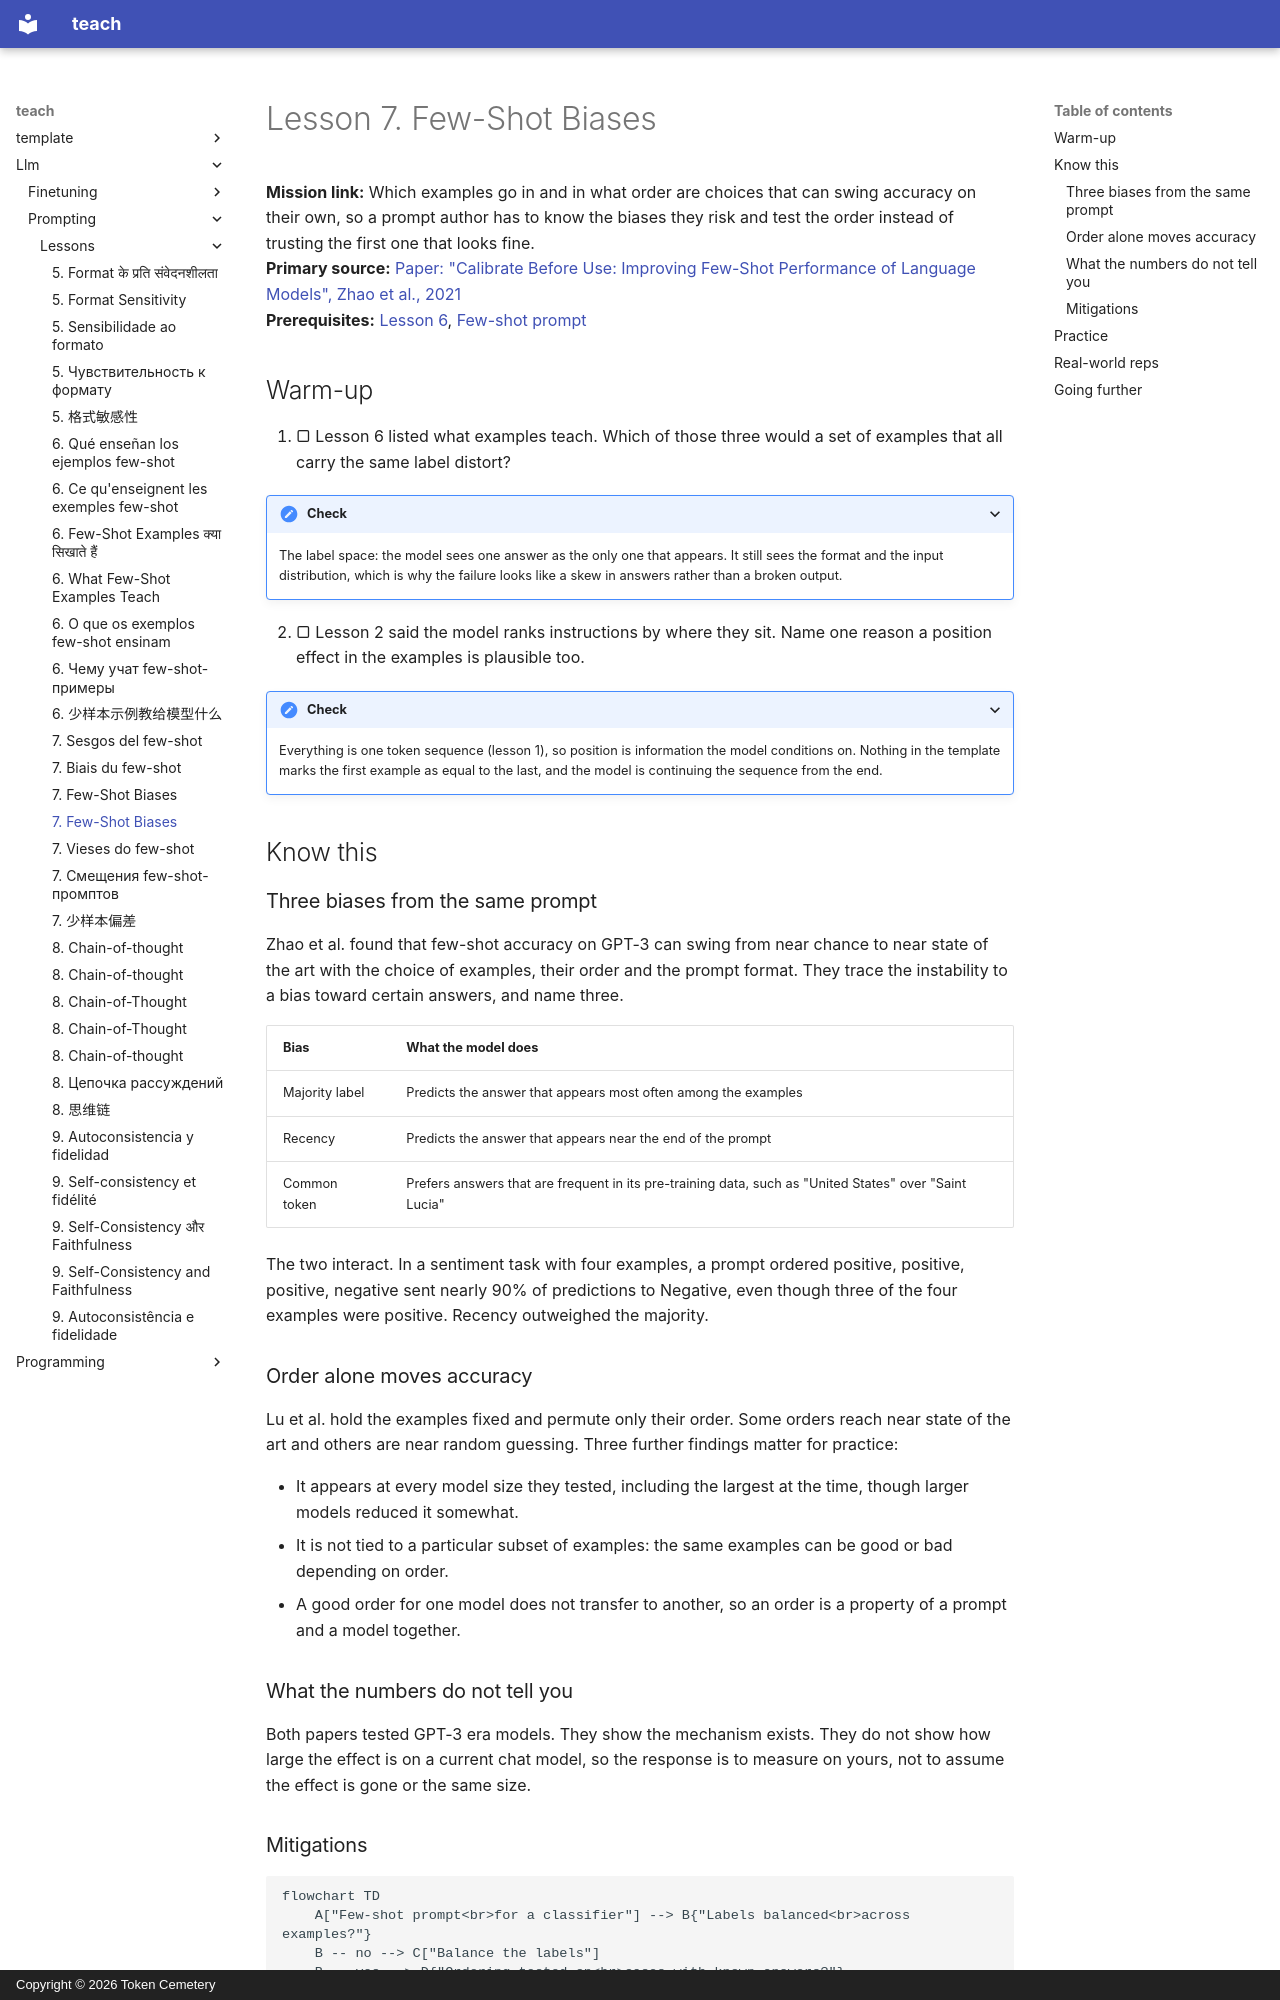

repository: TokenCemetery/teach · page: llm/prompting/lessons/0007-few-shot-biases/index.html · generator: mkdocs · copyright: Copyright © 2026 Token Cemetery

---
title: "7. Few-Shot Biases"
description: Majority-label, recency and ordering biases in few-shot prompts, and how to choose and order examples against them
type: lesson
---

# Lesson 7. Few-Shot Biases

**Mission link:** Which examples go in and in what order are choices that can swing accuracy on their own, so a prompt author has to know the biases they risk and test the order instead of trusting the first one that looks fine.
**Primary source:** [Paper: "Calibrate Before Use: Improving Few-Shot Performance of Language Models", Zhao et al., 2021](https://arxiv.org/abs/2102.09690)
**Prerequisites:** [Lesson 6](0006-what-examples-teach.md), [Few-shot prompt](../GLOSSARY.md)

## Warm-up

1. ▢ Lesson 6 listed what examples teach. Which of those three would a set of examples that all carry the same label distort?

<details markdown="1"><summary>Check</summary>

The label space: the model sees one answer as the only one that appears. It still sees the format and the input distribution, which is why the failure looks like a skew in answers rather than a broken output.

</details>

2. ▢ Lesson 2 said the model ranks instructions by where they sit. Name one reason a position effect in the examples is plausible too.

<details markdown="1"><summary>Check</summary>

Everything is one token sequence (lesson 1), so position is information the model conditions on. Nothing in the template marks the first example as equal to the last, and the model is continuing the sequence from the end.

</details>

## Know this

### Three biases from the same prompt

Zhao et al. found that few-shot accuracy on GPT-3 can swing from near chance to near state of the art with the choice of examples, their order and the prompt format. They trace the instability to a bias toward certain answers, and name three.

| Bias | What the model does |
|---|---|
| Majority label | Predicts the answer that appears most often among the examples |
| Recency | Predicts the answer that appears near the end of the prompt |
| Common token | Prefers answers that are frequent in its pre-training data, such as "United States" over "Saint Lucia" |

The two interact. In a sentiment task with four examples, a prompt ordered positive, positive, positive, negative sent nearly 90% of predictions to Negative, even though three of the four examples were positive. Recency outweighed the majority.

### Order alone moves accuracy

Lu et al. hold the examples fixed and permute only their order. Some orders reach near state of the art and others are near random guessing. Three further findings matter for practice:

- It appears at every model size they tested, including the largest at the time, though larger models reduced it somewhat.
- It is not tied to a particular subset of examples: the same examples can be good or bad depending on order.
- A good order for one model does not transfer to another, so an order is a property of a prompt and a model together.

### What the numbers do not tell you

Both papers tested GPT-3 era models. They show the mechanism exists. They do not show how large the effect is on a current chat model, so the response is to measure on yours, not to assume the effect is gone or the same size.
